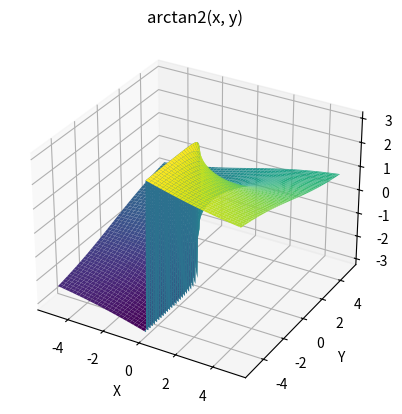

Python code for this plot:
import numpy as np
import matplotlib.pyplot as plt



x = np.linspace(-5, 5, 100)
y = np.linspace(-5, 5, 100)
X, Y = np.meshgrid(x, y)

Z = np.arctan2(X, Y)

fig = plt.figure()

ax = plt.axes(projection = '3d')
ax.plot_surface(X, Y, Z, cmap = 'viridis')
ax.set_xlabel('X')
ax.set_ylabel('Y')
ax.set_zlabel('Z')
ax.set_title('arctan2(x, y)')
plt.show()


